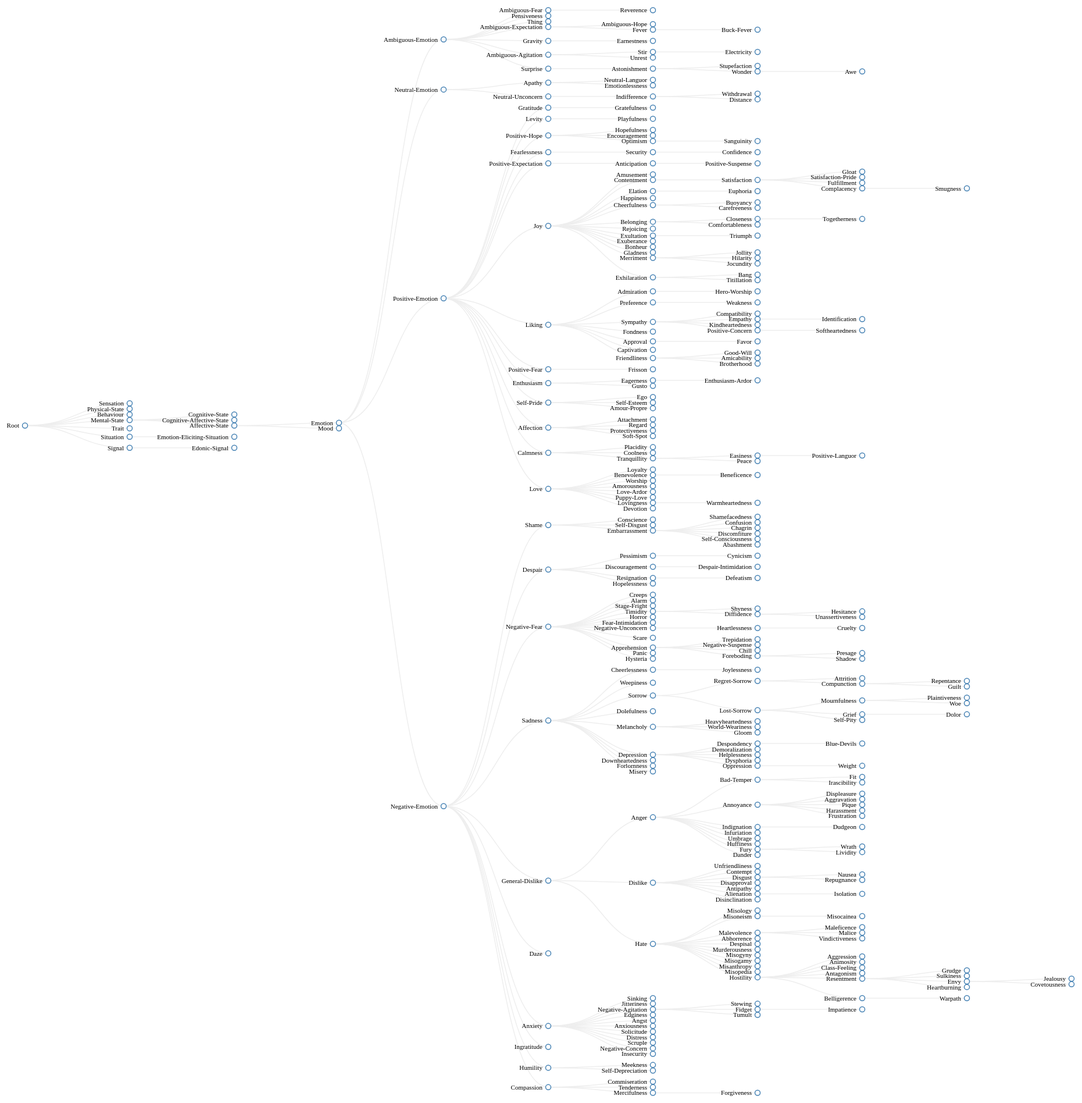
D3 v3 page, settled after 480 driven frames (8 s of simulated time); the page loaded 1 data file(s).



var m = [20, 120, 20, 120],
    w = 2540 - m[1] - m[3],
    h = 1920 - m[0] - m[2],
    i = 0,
    root;

var tree = d3.layout.tree()
    .size([h, w]);

var diagonal = d3.svg.diagonal()
    .projection(function(d) { return [d.y, d.x]; });

var vis = d3.select("#body").append("svg:svg")
    .attr("width", w + m[1] + m[3])
    .attr("height", h + m[0] + m[2])
  .append("svg:g")
    .attr("transform", "translate(" + m[3] + "," + m[0] + ")");

d3.json("json/skos.json", function(json) {
  root = json;
  root.x0 = h / 2;
  root.y0 = 0;

  function toggleAll(d) {
    if (d.children) {
      d.children.forEach(toggleAll);
      toggle(d);
    }
  }

  // Initialize the display to show a few nodes.
  <!--root.children.forEach(toggleAll);-->

  update(root);
});

function update(source) {
  var duration = d3.event && d3.event.altKey ? 5000 : 500;

  // Compute the new tree layout.
  var nodes = tree.nodes(root).reverse();

  // Normalize for fixed-depth.
  nodes.forEach(function(d) { d.y = d.depth * 180; });

  // Update the nodes…
  var node = vis.selectAll("g.node")
      .data(nodes, function(d) { return d.id || (d.id = ++i); });

  // Enter any new nodes at the parent's previous position.
  var nodeEnter = node.enter().append("svg:g")
      .attr("class", "node")
      .attr("transform", function(d) { return "translate(" + source.y0 + "," + source.x0 + ")"; })
      .on("click", function(d) { toggle(d); update(d); });

  nodeEnter.append("svg:circle")
      .attr("r", 1e-6)
      .style("fill", function(d) { return d._children ? "lightsteelblue" : "#fff"; });

  nodeEnter.append("svg:text")
    .attr("x", function(d) { return -10; })//d.children || d._children ? -10 : 10; })
      .attr("dy", ".35em")
      .attr("text-anchor", function(d) { return "end"; })// d.children || d._children ? "end" : "start"; })
      .text(function(d) { return d.name; })
      .style("fill-opacity", 1e-6);

  // Transition nodes to their new position.
  var nodeUpdate = node.transition()
      .duration(duration)
      .attr("transform", function(d) { return "translate(" + d.y + "," + d.x + ")"; });

  nodeUpdate.select("circle")
      .attr("r", 4.5)
      .style("fill", function(d) { return d._children ? "lightsteelblue" : "#fff"; });

  nodeUpdate.select("text")
      .style("fill-opacity", 1);

  // Transition exiting nodes to the parent's new position.
  var nodeExit = node.exit().transition()
      .duration(duration)
      .attr("transform", function(d) { return "translate(" + source.y + "," + source.x + ")"; })
      .remove();

  nodeExit.select("circle")
      .attr("r", 1e-6);

  nodeExit.select("text")
      .style("fill-opacity", 1e-6);

  // Update the links…
  var link = vis.selectAll("path.link")
      .data(tree.links(nodes), function(d) { return d.target.id; });

  // Enter any new links at the parent's previous position.
  link.enter().insert("svg:path", "g")
      .attr("class", "link")
      .attr("d", function(d) {
        var o = {x: source.x0, y: source.y0};
        return diagonal({source: o, target: o});
      })
    .transition()
      .duration(duration)
      .attr("d", diagonal);

  // Transition links to their new position.
  link.transition()
      .duration(duration)
      .attr("d", diagonal);

  // Transition exiting nodes to the parent's new position.
  link.exit().transition()
      .duration(duration)
      .attr("d", function(d) {
        var o = {x: source.x, y: source.y};
        return diagonal({source: o, target: o});
      })
      .remove();

  // Stash the old positions for transition.
  nodes.forEach(function(d) {
    d.x0 = d.x;
    d.y0 = d.y;
  });
}

// Toggle children.
function toggle(d) {
  if (d.children) {
    d._children = d.children;
    d.children = null;
  } else {
    d.children = d._children;
    d._children = null;
  }
}

    

### data: json/skos.json
{
 "name": "Root",
 "children": [
  {
   "name": "Sensation"
  },
  {
   "name": "Physical-State"
  },
  {
   "name": "Behaviour"
  },
  {
   "name": "Mental-State",
   "children": [
    "{... 1 keys}",
    "{... 1 keys}",
    "{... 2 keys}"
   ]
  },
  {
   "name": "Trait"
  },
  {
   "name": "Situation",
   "children": [
    "{... 1 keys}"
   ]
  },
  {
   "name": "Signal",
   "children": [
    "{... 1 keys}"
   ]
  }
 ]
}